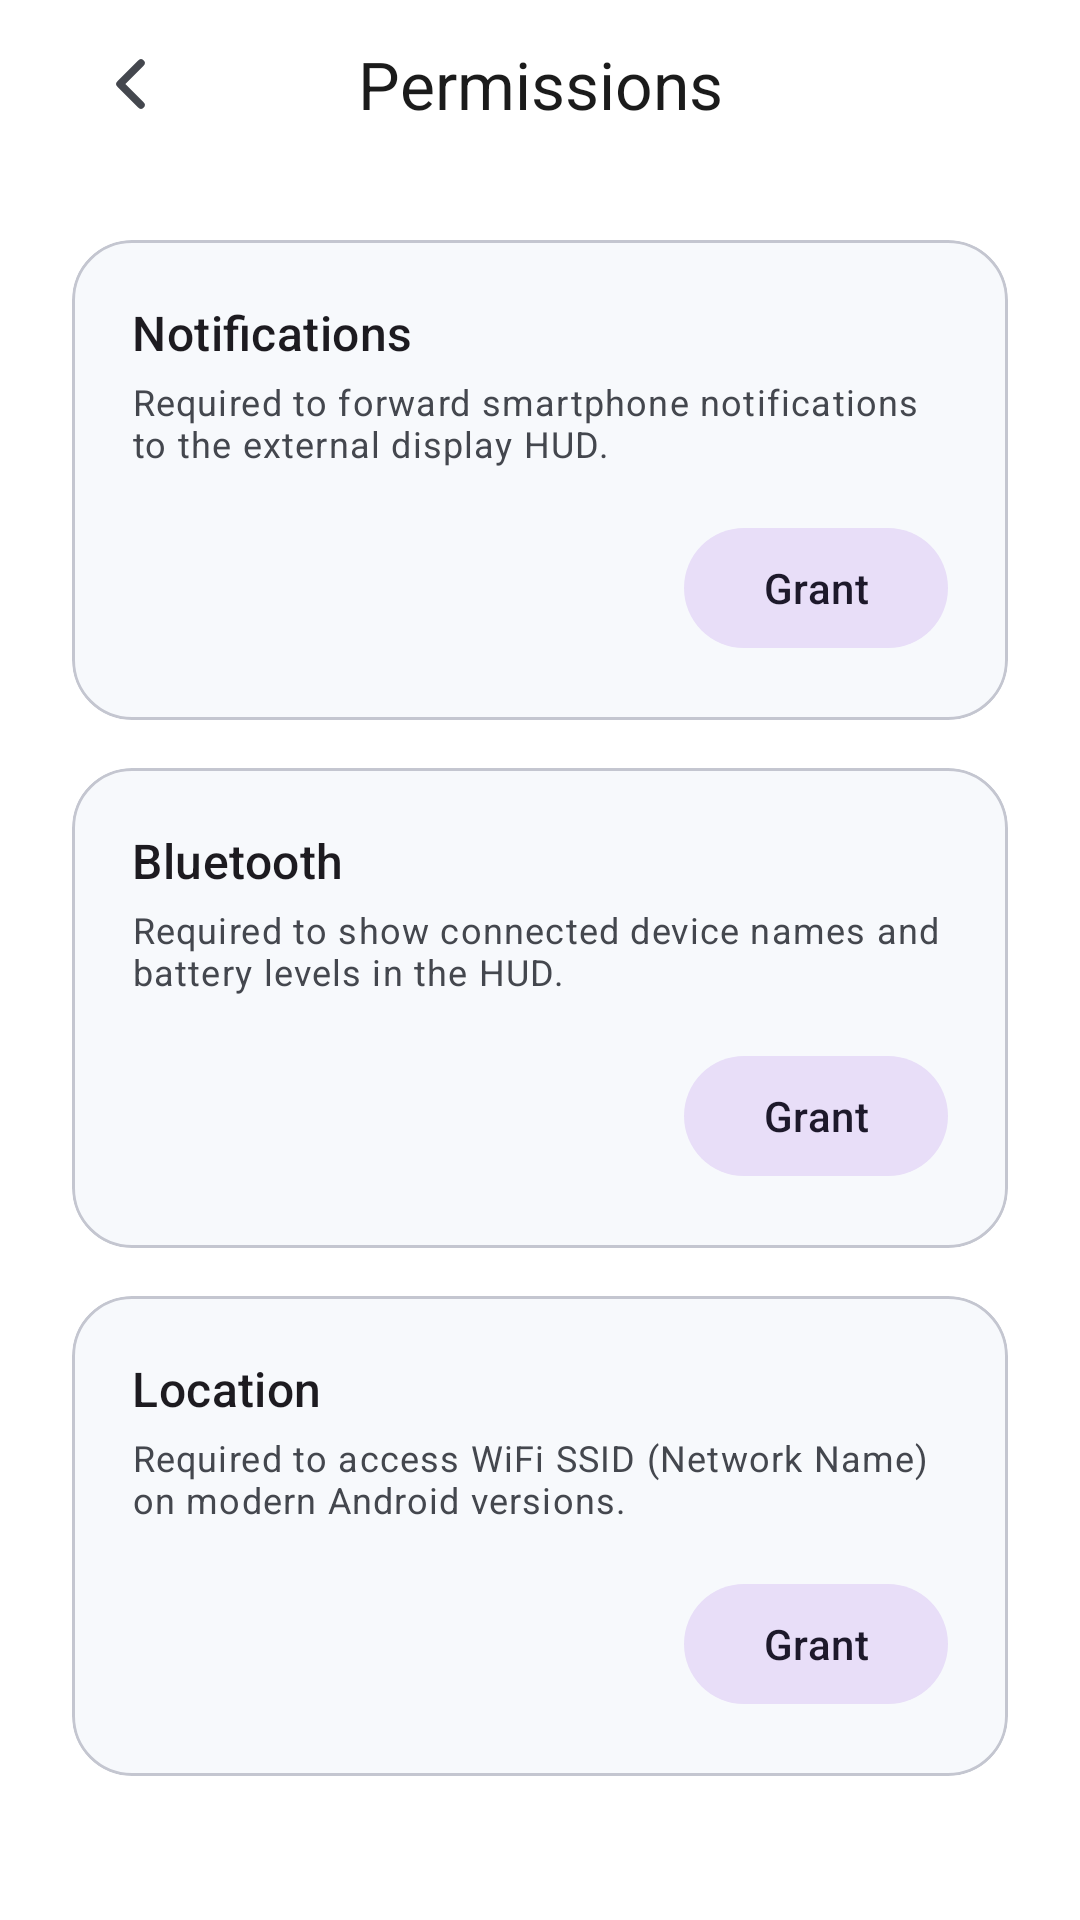

Android layout source for this screen:
<!-- AndroidManifest.xml: application theme Theme.XRDesk -->
<!-- res/layout/activity_permissions.xml -->
<?xml version="1.0" encoding="utf-8"?>
<LinearLayout xmlns:android="http://schemas.android.com/apk/res/android"
    xmlns:app="http://schemas.android.com/apk/res-auto"
    android:id="@+id/permissionsRoot"
    android:layout_width="match_parent"
    android:layout_height="match_parent"
    android:orientation="vertical"
    android:background="?attr/colorSurface">

    <com.google.android.material.appbar.MaterialToolbar
        android:id="@+id/settingsToolbar"
        android:layout_width="match_parent"
        android:layout_height="56dp"
        android:paddingHorizontal="16dp"
        app:title="@string/settings_permissions_title"
        app:titleTextColor="?attr/colorOnSurface"
        app:titleCentered="true"
        app:navigationIcon="@drawable/ic_back_ios"
        app:navigationIconTint="?attr/colorOnSurfaceVariant" />

    <ScrollView
        android:layout_width="match_parent"
        android:layout_height="0dp"
        android:layout_weight="1"
        android:overScrollMode="never">

        <LinearLayout
            android:layout_width="match_parent"
            android:layout_height="wrap_content"
            android:orientation="vertical"
            android:padding="24dp">

            
            <com.google.android.material.card.MaterialCardView
                android:layout_width="match_parent"
                android:layout_height="wrap_content"
                android:layout_marginBottom="16dp"
                app:cardCornerRadius="20dp"
                app:cardElevation="0dp"
                app:cardBackgroundColor="?attr/colorSurfaceContainerLow">
                <LinearLayout
                    android:layout_width="match_parent"
                    android:layout_height="wrap_content"
                    android:orientation="vertical"
                    android:padding="20dp">
                    <TextView
                        android:layout_width="wrap_content"
                        android:layout_height="wrap_content"
                        android:text="@string/perm_notifications_title"
                        android:textAppearance="?attr/textAppearanceTitleMedium" />
                    <TextView
                        android:layout_width="wrap_content"
                        android:layout_height="wrap_content"
                        android:layout_marginTop="4dp"
                        android:text="@string/perm_notifications_desc"
                        android:textAppearance="?attr/textAppearanceBodySmall"
                        android:textColor="?attr/colorOnSurfaceVariant" />
                    <LinearLayout
                        android:layout_width="match_parent"
                        android:layout_height="wrap_content"
                        android:layout_marginTop="16dp"
                        android:gravity="center_vertical">
                        <TextView
                            android:id="@+id/statusNotifications"
                            android:layout_width="0dp"
                            android:layout_height="wrap_content"
                            android:layout_weight="1"
                            android:textAppearance="?attr/textAppearanceLabelLarge" />
                        <com.google.android.material.button.MaterialButton
                            android:id="@+id/btnGrantNotifications"
                            style="@style/Widget.Material3.Button.TonalButton"
                            android:layout_width="wrap_content"
                            android:layout_height="wrap_content"
                            android:text="@string/btn_grant" />
                    </LinearLayout>
                </LinearLayout>
            </com.google.android.material.card.MaterialCardView>

            
            <com.google.android.material.card.MaterialCardView
                android:layout_width="match_parent"
                android:layout_height="wrap_content"
                android:layout_marginBottom="16dp"
                app:cardCornerRadius="20dp"
                app:cardElevation="0dp"
                app:cardBackgroundColor="?attr/colorSurfaceContainerLow">
                <LinearLayout
                    android:layout_width="match_parent"
                    android:layout_height="wrap_content"
                    android:orientation="vertical"
                    android:padding="20dp">
                    <TextView
                        android:layout_width="wrap_content"
                        android:layout_height="wrap_content"
                        android:text="@string/perm_bluetooth_title"
                        android:textAppearance="?attr/textAppearanceTitleMedium" />
                    <TextView
                        android:layout_width="wrap_content"
                        android:layout_height="wrap_content"
                        android:layout_marginTop="4dp"
                        android:text="@string/perm_bluetooth_desc"
                        android:textAppearance="?attr/textAppearanceBodySmall"
                        android:textColor="?attr/colorOnSurfaceVariant" />
                    <LinearLayout
                        android:layout_width="match_parent"
                        android:layout_height="wrap_content"
                        android:layout_marginTop="16dp"
                        android:gravity="center_vertical">
                        <TextView
                            android:id="@+id/statusBluetooth"
                            android:layout_width="0dp"
                            android:layout_height="wrap_content"
                            android:layout_weight="1"
                            android:textAppearance="?attr/textAppearanceLabelLarge" />
                        <com.google.android.material.button.MaterialButton
                            android:id="@+id/btnGrantBluetooth"
                            style="@style/Widget.Material3.Button.TonalButton"
                            android:layout_width="wrap_content"
                            android:layout_height="wrap_content"
                            android:text="@string/btn_grant" />
                    </LinearLayout>
                </LinearLayout>
            </com.google.android.material.card.MaterialCardView>

            
            <com.google.android.material.card.MaterialCardView
                android:layout_width="match_parent"
                android:layout_height="wrap_content"
                app:cardCornerRadius="20dp"
                app:cardElevation="0dp"
                app:cardBackgroundColor="?attr/colorSurfaceContainerLow">
                <LinearLayout
                    android:layout_width="match_parent"
                    android:layout_height="wrap_content"
                    android:orientation="vertical"
                    android:padding="20dp">
                    <TextView
                        android:layout_width="wrap_content"
                        android:layout_height="wrap_content"
                        android:text="@string/perm_location_title"
                        android:textAppearance="?attr/textAppearanceTitleMedium" />
                    <TextView
                        android:layout_width="wrap_content"
                        android:layout_height="wrap_content"
                        android:layout_marginTop="4dp"
                        android:text="@string/perm_location_desc"
                        android:textAppearance="?attr/textAppearanceBodySmall"
                        android:textColor="?attr/colorOnSurfaceVariant" />
                    <LinearLayout
                        android:layout_width="match_parent"
                        android:layout_height="wrap_content"
                        android:layout_marginTop="16dp"
                        android:gravity="center_vertical">
                        <TextView
                            android:id="@+id/statusLocation"
                            android:layout_width="0dp"
                            android:layout_height="wrap_content"
                            android:layout_weight="1"
                            android:textAppearance="?attr/textAppearanceLabelLarge" />
                        <com.google.android.material.button.MaterialButton
                            android:id="@+id/btnGrantLocation"
                            style="@style/Widget.Material3.Button.TonalButton"
                            android:layout_width="wrap_content"
                            android:layout_height="wrap_content"
                            android:text="@string/btn_grant" />
                    </LinearLayout>
                </LinearLayout>
            </com.google.android.material.card.MaterialCardView>

        </LinearLayout>
    </ScrollView>
</LinearLayout>
<!-- resources referenced by this layout -->
<resources>
  <!-- drawable ic_back_ios (drawable) -->
  <?xml version="1.0" encoding="utf-8"?>
  <vector xmlns:android="http://schemas.android.com/apk/res/android"
      android:width="24dp"
      android:height="24dp"
      android:viewportWidth="24"
      android:viewportHeight="24">
      <path
          android:fillColor="#00000000"
          android:strokeColor="#32D74B"
          android:strokeWidth="2.5"
          android:strokeLineCap="round"
          android:strokeLineJoin="round"
          android:pathData="M15,19l-7-7 7-7" />
  </vector>
  <string name="btn_grant">Grant</string>
  <string name="perm_bluetooth_desc">Required to show connected device names and battery levels in the HUD.</string>
  <string name="perm_bluetooth_title">Bluetooth</string>
  <string name="perm_location_desc">Required to access WiFi SSID (Network Name) on modern Android versions.</string>
  <string name="perm_location_title">Location</string>
  <string name="perm_notifications_desc">Required to forward smartphone notifications to the external display HUD.</string>
  <string name="perm_notifications_title">Notifications</string>
  <string name="settings_permissions_title">Permissions</string>
  <style name="Theme.XRDesk" parent="Theme.Material3.DayNight.NoActionBar">
          <item name="colorPrimary">#0B57D0</item> 
          <item name="colorOnPrimary">#FFFFFF</item>
          <item name="colorSecondary">#0B57D0</item>
          <item name="colorOnSecondary">#FFFFFF</item>
  
          <item name="colorSurface">#FFFFFF</item>
          <item name="colorOnSurface">#1B1B1B</item>
  
          <item name="colorSurfaceContainerLowest">#FFFFFF</item>
          <item name="colorSurfaceContainerLow">#F7F9FC</item>
          <item name="colorSurfaceContainer">#EBEEF4</item>
          <item name="colorSurfaceContainerHigh">#E2E8F0</item>
          <item name="colorSurfaceContainerHighest">#DEE1E6</item>
  
          <item name="colorOnSurfaceVariant">#44474E</item>
          <item name="colorOutline">#74777F</item>
          <item name="colorOutlineVariant">#C4C6D0</item>
  
          <item name="android:statusBarColor">?attr/colorSurface</item>
          <item name="android:navigationBarColor">?attr/colorSurface</item>
          <item name="android:windowLightStatusBar">true</item>
          <item name="android:windowLightNavigationBar">true</item>
  
          <item name="switchStyle">@style/Widget.XRDesk.Switch</item>
      </style>
  <style name="Widget.XRDesk.Switch" parent="Widget.Material3.CompoundButton.Switch">
          <item name="trackTint">@color/switch_track_color_selector</item>
          <item name="thumbTint">@color/switch_thumb_color_selector</item>
      </style>
</resources>
